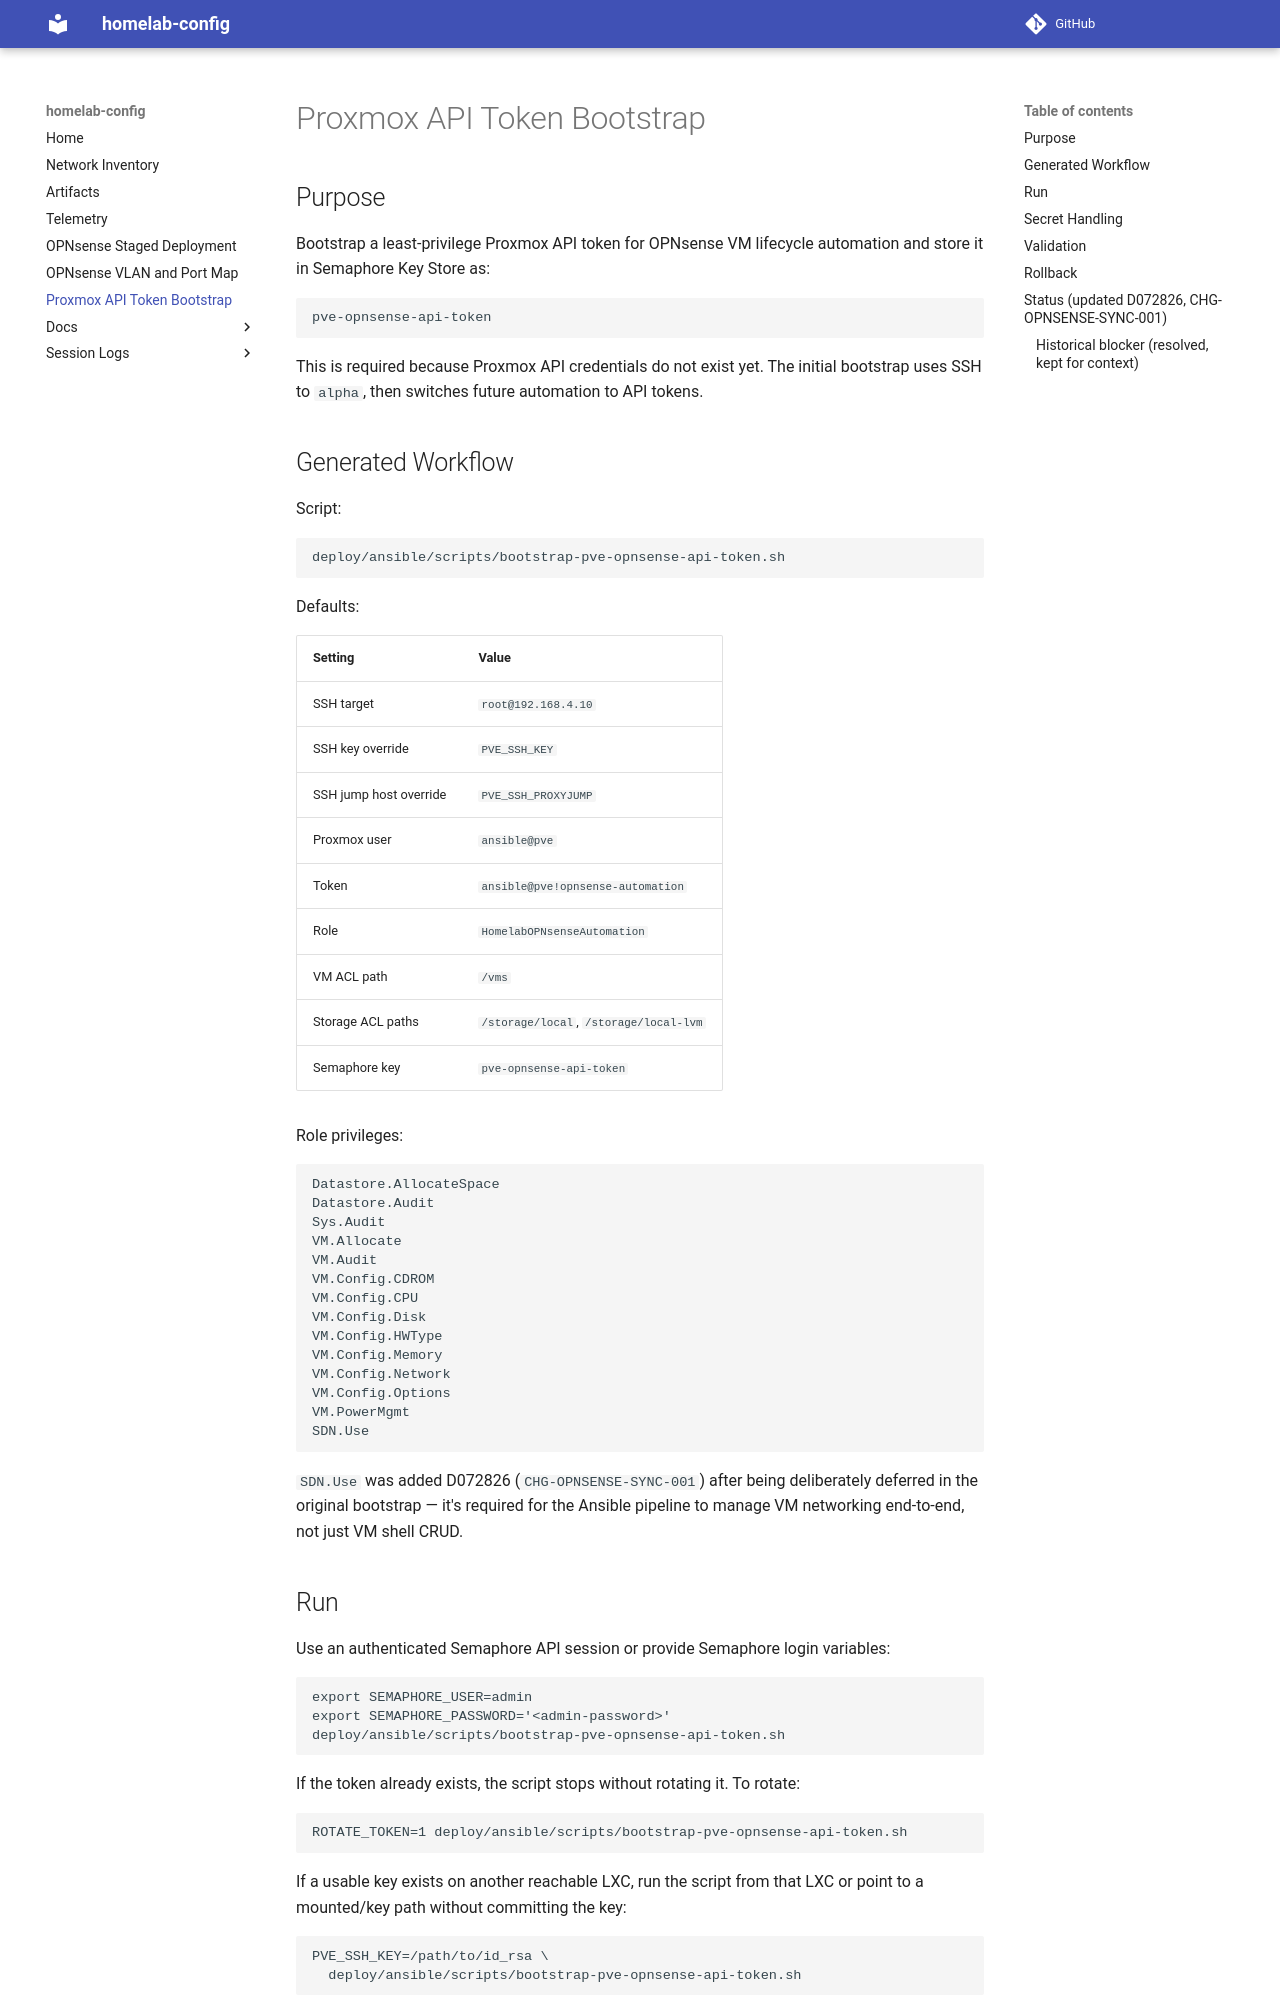

repository: jcasnellie69/homelab-config · page: proxmox-api-token-bootstrap/index.html · generator: mkdocs

# Proxmox API Token Bootstrap

## Purpose

Bootstrap a least-privilege Proxmox API token for OPNsense VM lifecycle
automation and store it in Semaphore Key Store as:

```text
pve-opnsense-api-token
```

This is required because Proxmox API credentials do not exist yet. The initial
bootstrap uses SSH to `alpha`, then switches future automation to API tokens.

## Generated Workflow

Script:

```bash
deploy/ansible/scripts/bootstrap-pve-opnsense-api-token.sh
```

Defaults:

| Setting | Value |
| --- | --- |
| SSH target | `root@192.168.4.10` |
| SSH key override | `PVE_SSH_KEY` |
| SSH jump host override | `PVE_SSH_PROXYJUMP` |
| Proxmox user | `ansible@pve` |
| Token | `ansible@pve!opnsense-automation` |
| Role | `HomelabOPNsenseAutomation` |
| VM ACL path | `/vms` |
| Storage ACL paths | `/storage/local`, `/storage/local-lvm` |
| Semaphore key | `pve-opnsense-api-token` |

Role privileges:

```text
Datastore.AllocateSpace
Datastore.Audit
Sys.Audit
VM.Allocate
VM.Audit
VM.Config.CDROM
VM.Config.CPU
VM.Config.Disk
VM.Config.HWType
VM.Config.Memory
VM.Config.Network
VM.Config.Options
VM.PowerMgmt
SDN.Use
```

`SDN.Use` was added D072826 (`CHG-OPNSENSE-SYNC-001`) after being deliberately
deferred in the original bootstrap — it's required for the Ansible pipeline
to manage VM networking end-to-end, not just VM shell CRUD.

## Run

Use an authenticated Semaphore API session or provide Semaphore login variables:

```bash
export SEMAPHORE_USER=admin
export SEMAPHORE_PASSWORD='<admin-password>'
deploy/ansible/scripts/bootstrap-pve-opnsense-api-token.sh
```

If the token already exists, the script stops without rotating it. To rotate:

```bash
ROTATE_TOKEN=1 deploy/ansible/scripts/bootstrap-pve-opnsense-api-token.sh
```

If a usable key exists on another reachable LXC, run the script from that LXC
or point to a mounted/key path without committing the key:

```bash
PVE_SSH_KEY=/path/to/id_rsa \
  deploy/ansible/scripts/bootstrap-pve-opnsense-api-token.sh
```

If alpha is reachable only through a jump host:

```bash
PVE_SSH_PROXYJUMP=root@192.168.4.76 \
  PVE_SSH_KEY=/path/to/id_rsa \
  deploy/ansible/scripts/bootstrap-pve-opnsense-api-token.sh
```

## Secret Handling

- The token secret is captured from `pveum user token add`.
- The token secret is sent directly to Semaphore Key Store.
- The token secret is not written to Git.
- The token secret is not written to committed artifacts.
- Script output redacts the token secret.
